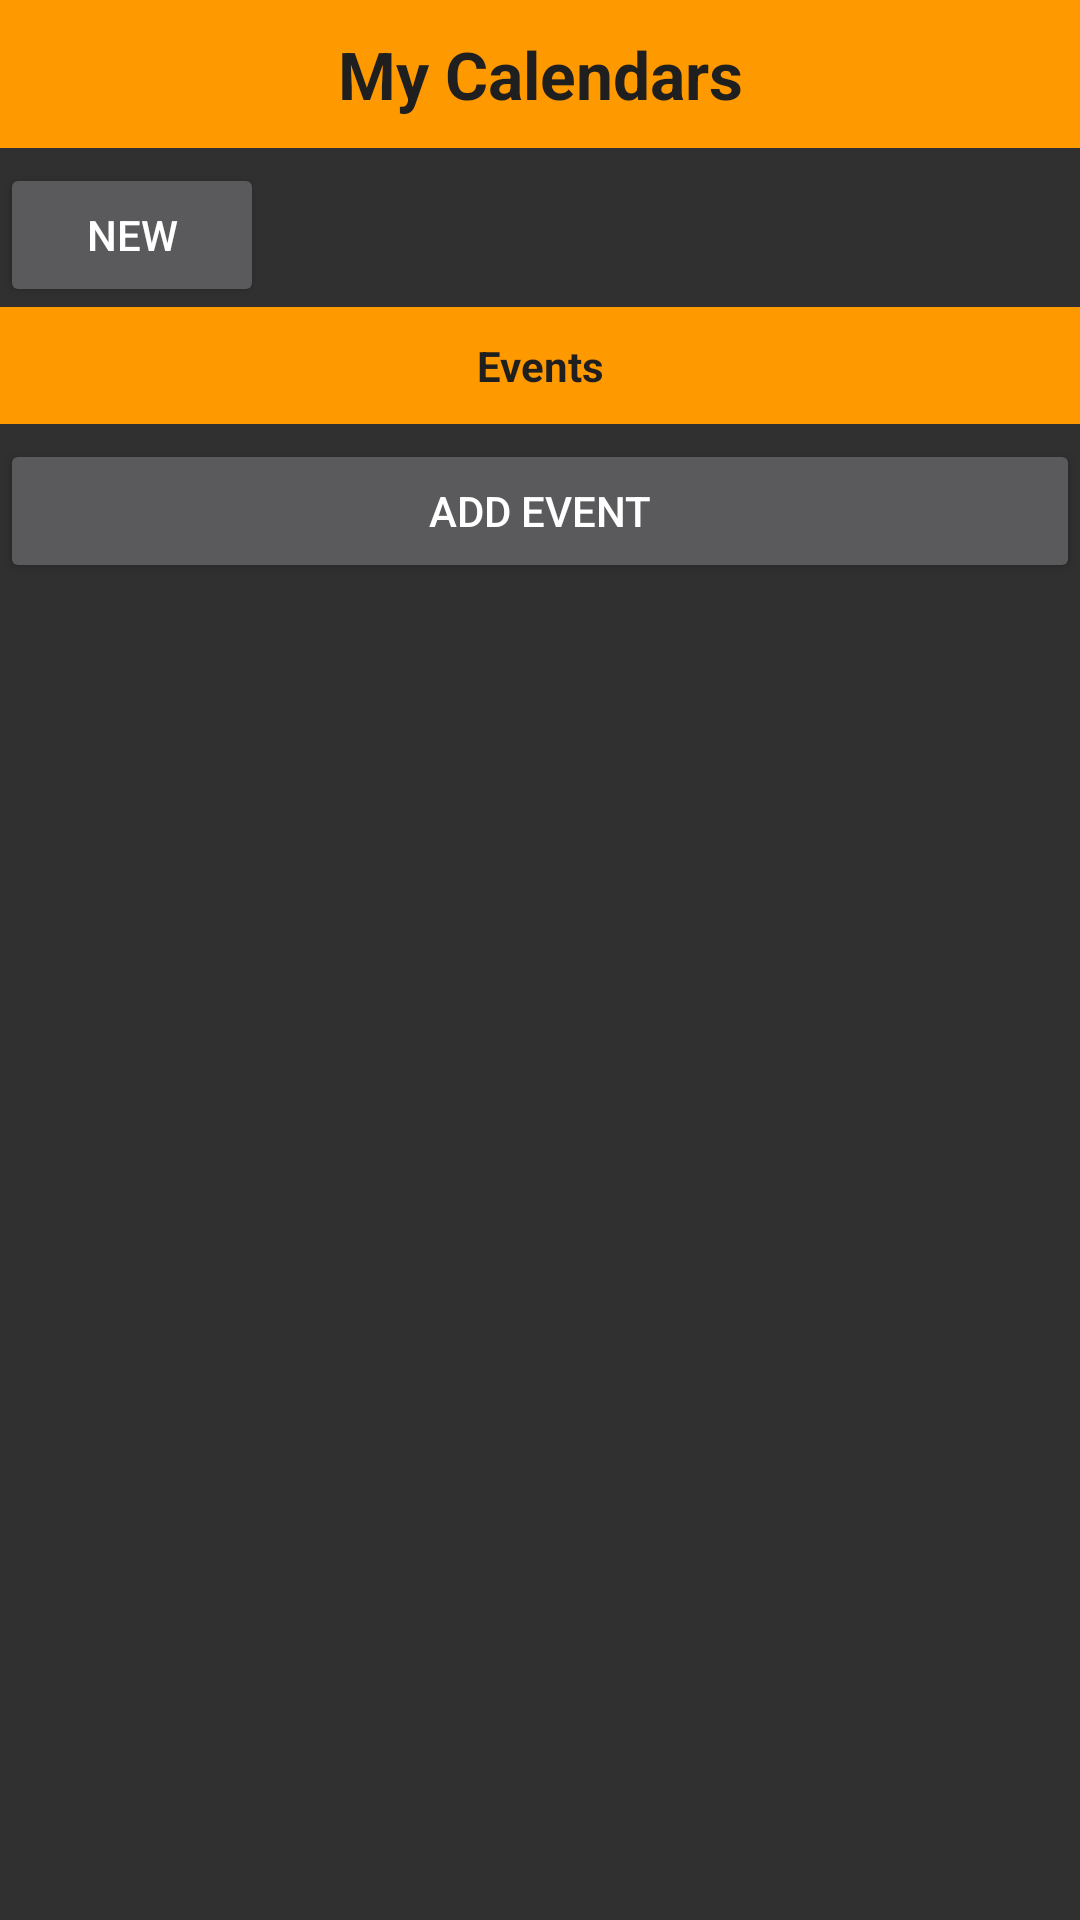

Reconstruct the res/layout file that produces this screen, plus the resources it refers to.
<!-- AndroidManifest.xml: application theme AppTheme -->
<!-- res/layout/calendarlayout.xml -->
<?xml version="1.0" encoding="utf-8"?>

<LinearLayout xmlns:android="http://schemas.android.com/apk/res/android"
    android:orientation="vertical" android:layout_width="match_parent"
    android:layout_height="match_parent">

    <LinearLayout
        android:orientation="horizontal"
        android:layout_width="match_parent"
        android:layout_height="wrap_content"
        android:layout_gravity="center_horizontal">

    </LinearLayout>

    <TextView
        android:layout_width="match_parent"
        android:layout_height="wrap_content"
        android:textAppearance="?android:attr/textAppearanceLarge"
        android:text="@string/myCalendar"
        android:id="@+id/textView8"
        android:layout_gravity="center_horizontal"
        style="@style/section_title" />

    <LinearLayout
        android:orientation="horizontal"
        android:layout_width="match_parent"
        android:layout_height="wrap_content">

        <Button
            android:layout_width="wrap_content"
            android:layout_height="match_parent"
            android:text="@string/newCalendar"
            android:id="@+id/newCalendar" />

        <HorizontalScrollView
            android:layout_width="match_parent"
            android:layout_height="match_parent"
            android:layout_gravity="center_horizontal">

            <LinearLayout
                android:layout_width="match_parent"
                android:layout_height="wrap_content"
                android:id="@+id/calendarList"
                android:orientation="horizontal">

            </LinearLayout>
        </HorizontalScrollView>

    </LinearLayout>

    <TextView
        android:layout_width="match_parent"
        android:layout_height="wrap_content"
        android:text="@string/event"
        android:id="@+id/textView10"
        android:layout_gravity="center_horizontal"
        style="@style/section_title" />

    <Button
        android:layout_width="match_parent"
        android:layout_height="wrap_content"
        android:text="@string/newEvent"
        android:id="@+id/newEven" />

    <ListView
        android:layout_width="match_parent"
        android:layout_height="wrap_content"
        android:id="@+id/eventList" />
</LinearLayout>
<!-- resources referenced by this layout -->
<resources>
  <string name="event">Events</string>
  <string name="myCalendar">My Calendars</string>
  <string name="newCalendar">New</string>
  <string name="newEvent">Add Event</string>
  <style name="section_title">
          <item name="android:background">@color/titleColor</item>
          <item name="android:textColor">@color/titleTitleColor</item>
          <item name="android:layout_marginBottom">5dp</item>
          <item name="android:padding">10dp</item>
          <item name="android:textAlignment">center</item>
          <item name="android:textStyle">bold</item>
      </style>
  <style name="AppTheme" parent="Theme.AppCompat.NoActionBar">
          
          <item name="colorPrimary">@color/colorPrimary</item>
          <item name="colorPrimaryDark">@color/colorPrimaryDark</item>
          <item name="colorAccent">@color/colorAccent</item>
      </style>
  <color name="titleColor">#FF9900</color>
  <color name="titleTitleColor">#1F1F1F</color>
  <color name="colorPrimary">#FF9900</color>
  <color name="colorPrimaryDark">#C67600</color>
  <color name="colorAccent">#FFCC00</color>
</resources>
